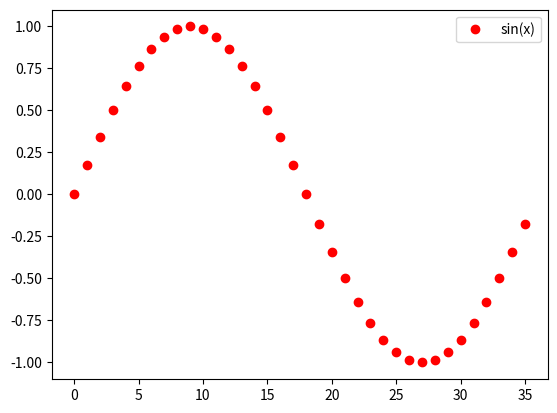

Reproduce this figure in Python.
import matplotlib.pyplot as plt
import math

step_size= (2* math.pi)/36
ax=[]
ay=[]

for i in range(0,36):
    y_value=math.sin(i*step_size)
    ax.append(i)
    ay.append(y_value)
    
plt.plot(ax,ay, 'ro', label='sin(x)')
plt.legend()
plt.show()
